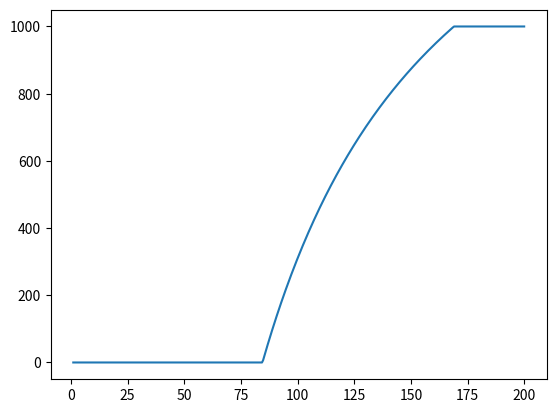

This chart was generated by the following Python code:
import numpy as np
import pandas as pd
import matplotlib.pyplot as plt
plt.figure(1)
x = np.linspace(1, 200, 400)
y=1000*(2.0-169.0/x)
y[x<84.5] = 0
y[x>169]=1000
plt.plot(x, y)
plt.show()
